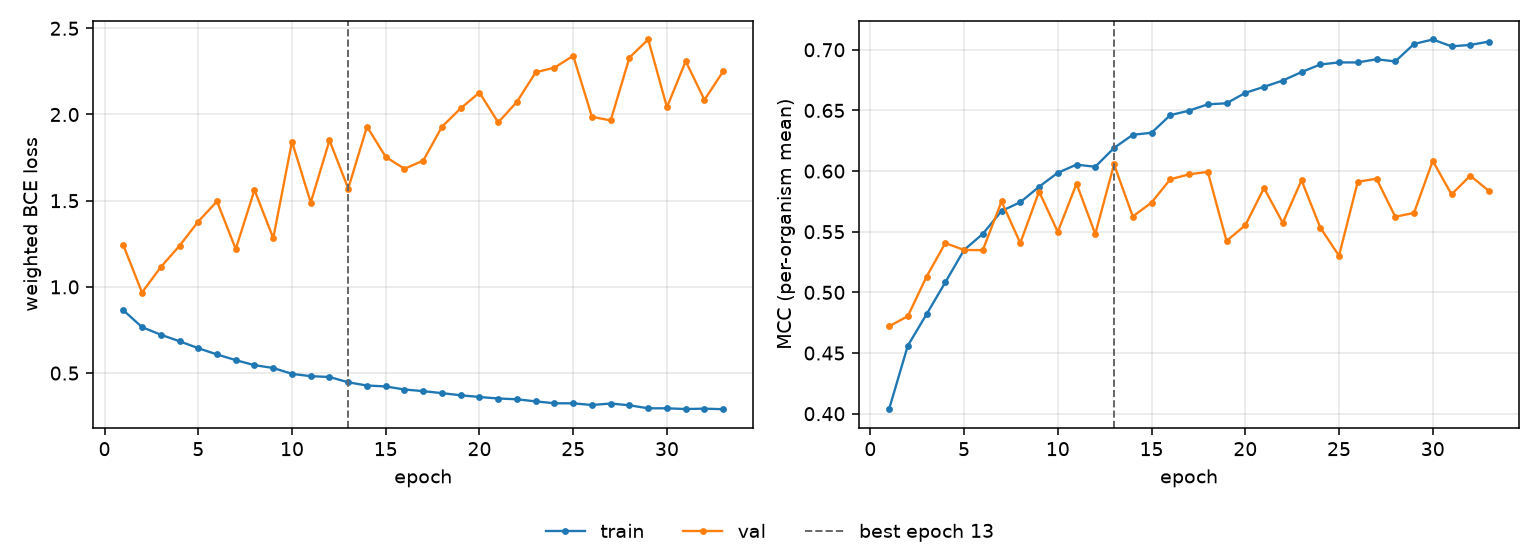

The data file committed next to this chart (first rows):
epoch, tr_loss, vl_loss, tr_mcc, vl_mcc, is_best
1, 0.8647, 1.243, 0.4037, 0.472, False
2, 0.7666, 0.9672, 0.4561, 0.4804, False
3, 0.7226, 1.115, 0.482, 0.513, False
4, 0.6846, 1.238, 0.5083, 0.5407, False
5, 0.6443, 1.379, 0.535, 0.535, False
6, 0.608, 1.496, 0.5482, 0.5348, False
7, 0.575, 1.219, 0.5671, 0.575, False
8, 0.5458, 1.562, 0.5743, 0.5407, False
9, 0.5295, 1.283, 0.5871, 0.5831, False
10, 0.4953, 1.843, 0.5986, 0.5499, False
11, 0.482, 1.489, 0.6053, 0.5896, False
12, 0.4773, 1.85, 0.6036, 0.5482, False
13, 0.4463, 1.571, 0.6191, 0.6056, True
14, 0.4278, 1.93, 0.6299, 0.5626, False
15, 0.4224, 1.754, 0.6316, 0.5741, False
16, 0.4046, 1.685, 0.6461, 0.5932, False
17, 0.3952, 1.732, 0.6498, 0.5973, False
18, 0.3836, 1.929, 0.655, 0.5994, False
19, 0.371, 2.036, 0.6559, 0.5424, False
20, 0.3612, 2.127, 0.6645, 0.5553, False
21, 0.3524, 1.954, 0.6695, 0.586, False
22, 0.348, 2.074, 0.6746, 0.5573, False
23, 0.3357, 2.245, 0.6816, 0.5924, False
24, 0.3249, 2.272, 0.6879, 0.5534, False
25, 0.3244, 2.341, 0.6896, 0.5302, False
26, 0.3147, 1.986, 0.6896, 0.5913, False
27, 0.3234, 1.966, 0.6922, 0.5937, False
28, 0.313, 2.33, 0.6904, 0.5624, False
29, 0.2956, 2.435, 0.7048, 0.5655, False
30, 0.2956, 2.042, 0.7085, 0.6084, False
31, 0.2913, 2.309, 0.7028, 0.5808, False
32, 0.2936, 2.085, 0.704, 0.5962, False
33, 0.2903, 2.251, 0.7068, 0.5836, False
